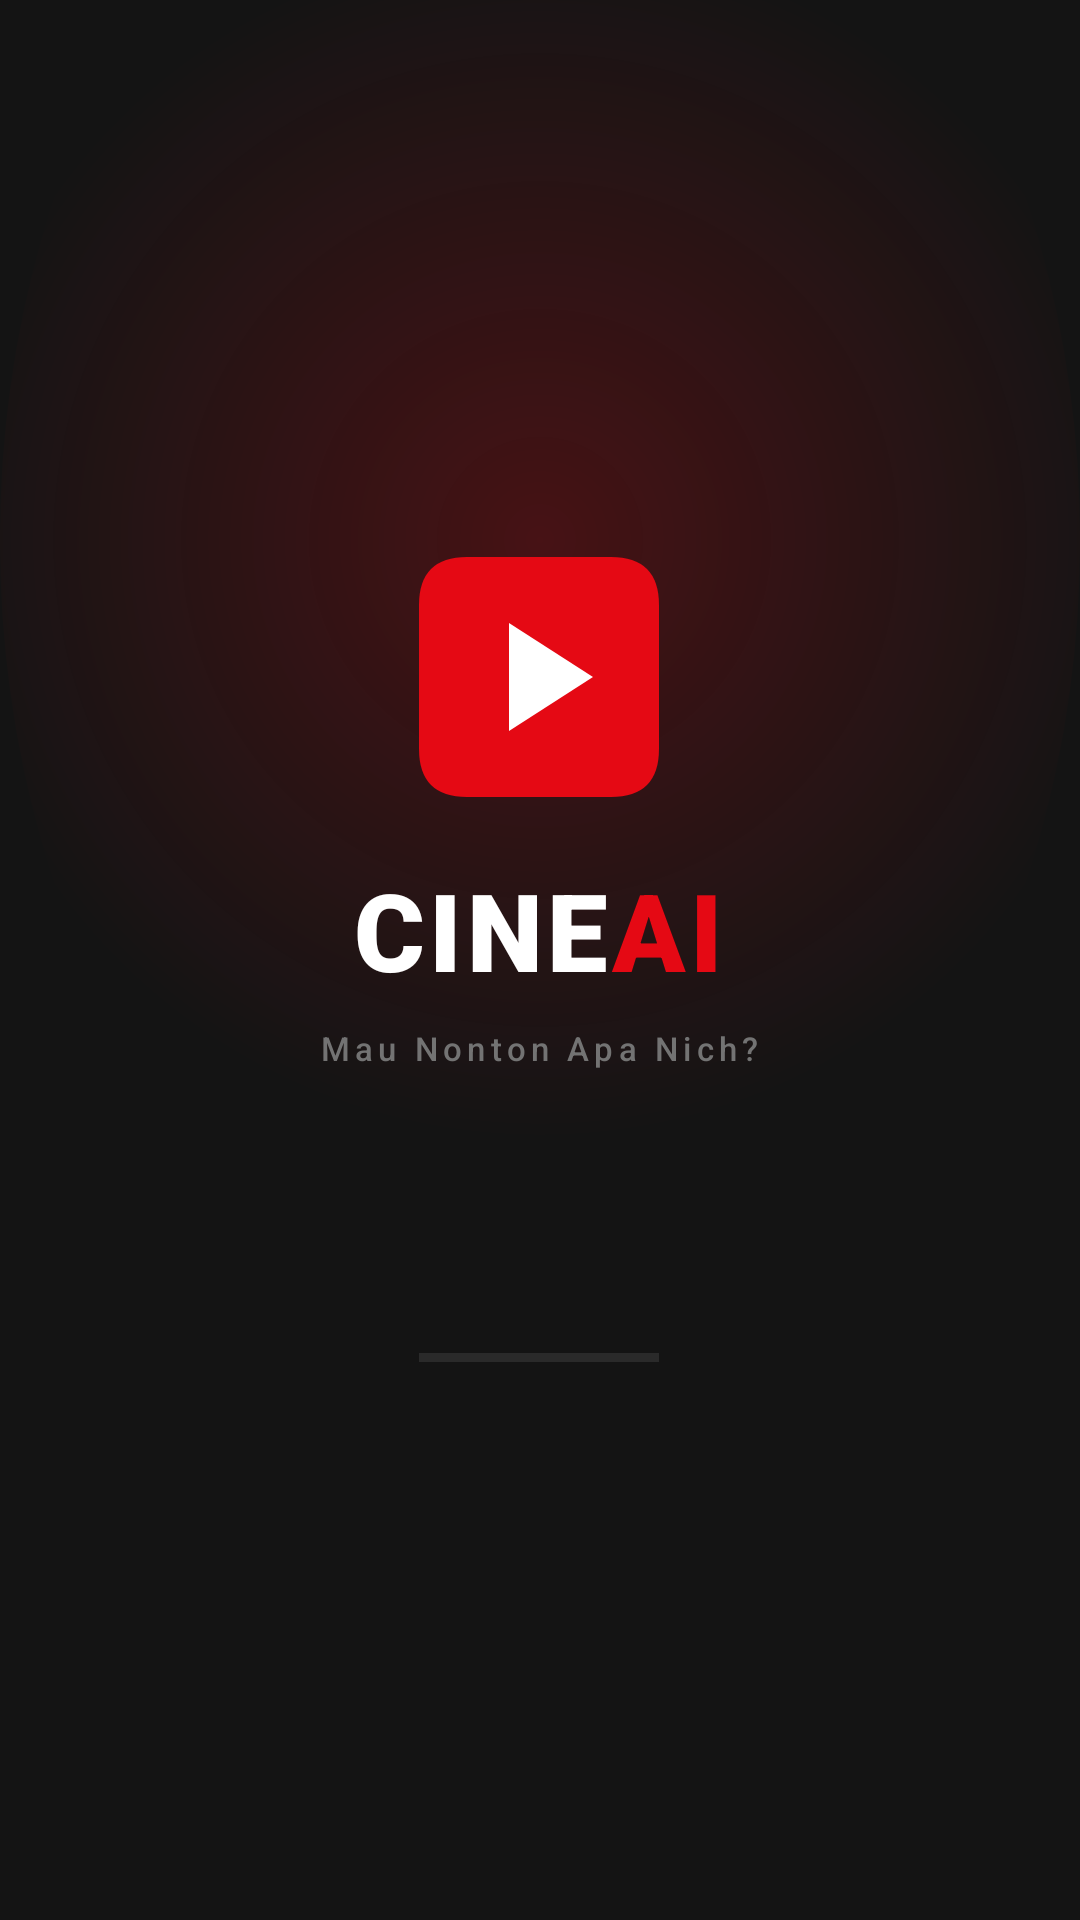

Reconstruct the res/layout file that produces this screen, plus the resources it refers to.
<!-- AndroidManifest.xml: activity theme Theme.CineAI.Splash -->
<!-- res/layout/activity_splash.xml -->
<?xml version="1.0" encoding="utf-8"?>
<FrameLayout
    xmlns:android="http://schemas.android.com/apk/res/android"
    android:layout_width="match_parent"
    android:layout_height="match_parent"
    android:background="@drawable/splash_glow_bg">

    
    <LinearLayout
        android:layout_width="wrap_content"
        android:layout_height="wrap_content"
        android:layout_gravity="center"
        android:orientation="vertical"
        android:gravity="center">

        
        <ImageView
            android:layout_width="@dimen/splash_logo_size"
            android:layout_height="@dimen/splash_logo_size"
            android:src="@drawable/ic_splash_logo"
            android:contentDescription="@string/app_name" />

        
        <LinearLayout
            android:layout_width="wrap_content"
            android:layout_height="wrap_content"
            android:orientation="horizontal"
            android:layout_marginTop="20dp">

            <TextView
                android:layout_width="wrap_content"
                android:layout_height="wrap_content"
                android:text="@string/app_name_prefix"
                android:textColor="@color/text_primary"
                android:textSize="36sp"
                android:textStyle="bold"
                android:fontFamily="sans-serif-black"
                android:letterSpacing="0.04" />

            <TextView
                android:layout_width="wrap_content"
                android:layout_height="wrap_content"
                android:text="@string/app_name_suffix"
                android:textColor="@color/brand_red"
                android:textSize="36sp"
                android:textStyle="bold"
                android:fontFamily="sans-serif-black"
                android:letterSpacing="0.04" />
        </LinearLayout>

        
        <TextView
            android:layout_width="wrap_content"
            android:layout_height="wrap_content"
            android:layout_marginTop="8dp"
            android:text="@string/app_tagline"
            android:textColor="@color/text_tertiary"
            android:textSize="11sp"
            android:letterSpacing="0.16"
            android:fontFamily="sans-serif-medium" />

        
        <TextView
            android:id="@+id/tv_location"
            android:layout_width="wrap_content"
            android:layout_height="wrap_content"
            android:layout_marginTop="12dp"
            android:textColor="@color/text_secondary"
            android:textSize="12sp"
            android:background="@drawable/bg_location_chip"
            android:paddingHorizontal="14dp"
            android:paddingVertical="5dp"
            android:visibility="invisible" />

        
        <View
            android:id="@+id/loading_line_track"
            android:layout_width="80dp"
            android:layout_height="@dimen/progress_bar_height"
            android:layout_marginTop="56dp"
            android:background="@color/bg_elevated"
            android:backgroundTint="@color/bg_elevated" />

        
        <View
            android:id="@+id/loading_line_fill"
            android:layout_width="0dp"
            android:layout_height="@dimen/progress_bar_height"
            android:layout_marginTop="-3dp"
            android:background="@color/brand_red" />

    </LinearLayout>

</FrameLayout>
<!-- resources referenced by this layout -->
<resources>
  <color name="bg_elevated">#2A2A2A</color>
  <color name="brand_red">#E50914</color>
  <color name="text_primary">#FFFFFF</color>
  <color name="text_secondary">#B3B3B3</color>
  <color name="text_tertiary">#737373</color>
  <dimen name="progress_bar_height">3dp</dimen>
  <dimen name="splash_logo_size">80dp</dimen>
  <!-- drawable bg_location_chip (drawable) -->
  <?xml version="1.0" encoding="utf-8"?>
  <shape xmlns:android="http://schemas.android.com/apk/res/android"
      android:shape="rectangle">
      <solid android:color="#1F1F1F" />
      <corners android:radius="20dp" />
      <stroke android:width="1dp" android:color="#2A2A2A" />
  </shape>
  <!-- drawable ic_splash_logo (drawable) -->
  <?xml version="1.0" encoding="utf-8"?>
  <vector xmlns:android="http://schemas.android.com/apk/res/android"
      android:width="80dp"
      android:height="80dp"
      android:viewportWidth="80"
      android:viewportHeight="80">
  
      
      <path
          android:fillColor="#E50914"
          android:pathData="M16,0 L64,0 Q80,0 80,16 L80,64 Q80,80 64,80 L16,80 Q0,80 0,64 L0,16 Q0,0 16,0 Z" />
  
      
      <path
          android:fillColor="#FFFFFF"
          android:pathData="M30,22 L58,40 L30,58 Z" />
  
  </vector>
  <!-- drawable splash_glow_bg (drawable) -->
  <?xml version="1.0" encoding="utf-8"?>
  <layer-list xmlns:android="http://schemas.android.com/apk/res/android">
  
      
      <item>
          <shape android:shape="rectangle">
              <solid android:color="#141414" />
          </shape>
      </item>
  
      
      <item
          android:gravity="center"
          android:top="-80dp"
          android:bottom="200dp">
          <shape android:shape="oval">
              <gradient
                  android:type="radial"
                  android:gradientRadius="200dp"
                  android:startColor="#3DE50914"
                  android:endColor="#00000000" />
          </shape>
      </item>
  
  </layer-list>
  <string name="app_name">CineAI</string>
  <string name="app_name_prefix">CINE</string>
  <string name="app_name_suffix">AI</string>
  <string name="app_tagline">Mau Nonton Apa Nich?</string>
  <style name="Theme.CineAI.Splash" parent="Theme.CineAI">
          <item name="android:windowFullscreen">true</item>
          <item name="android:windowBackground">@color/bg_primary</item>
      </style>
  <color name="bg_primary">#141414</color>
  <color name="brand_red_dark">#B20710</color>
  <color name="text_on_brand">#FFFFFF</color>
  <color name="surface">#1F1F1F</color>
  <color name="nav_background">#0F0F0F</color>
  <style name="Widget.CineAI.Chip" parent="Widget.MaterialComponents.Chip.Filter">
          <item name="android:textColor">@color/chip_text_selector</item>
          <item name="chipBackgroundColor">@color/chip_bg_selector</item>
          <item name="chipStrokeColor">@color/chip_stroke_selector</item>
          <item name="chipStrokeWidth">1dp</item>
          <item name="checkedIconVisible">false</item>
          <item name="android:textSize">12sp</item>
          <item name="chipMinHeight">32dp</item>
          <item name="chipCornerRadius">8dp</item>
      </style>
  <style name="Widget.CineAI.Card" parent="Widget.MaterialComponents.CardView">
          <item name="cardBackgroundColor">@color/surface</item>
          <item name="cardCornerRadius">14dp</item>
          <item name="cardElevation">0dp</item>
          <item name="rippleColor">@color/ripple_light</item>
      </style>
  <style name="Widget.CineAI.BottomNav" parent="Widget.MaterialComponents.BottomNavigationView">
          <item name="android:background">@color/nav_background</item>
          <item name="itemIconTint">@color/bottom_nav_selector</item>
          <item name="itemTextColor">@color/bottom_nav_selector</item>
          <item name="labelVisibilityMode">labeled</item>
          <item name="elevation">0dp</item>
      </style>
  <color name="ripple_light">#33FFFFFF</color>
</resources>
